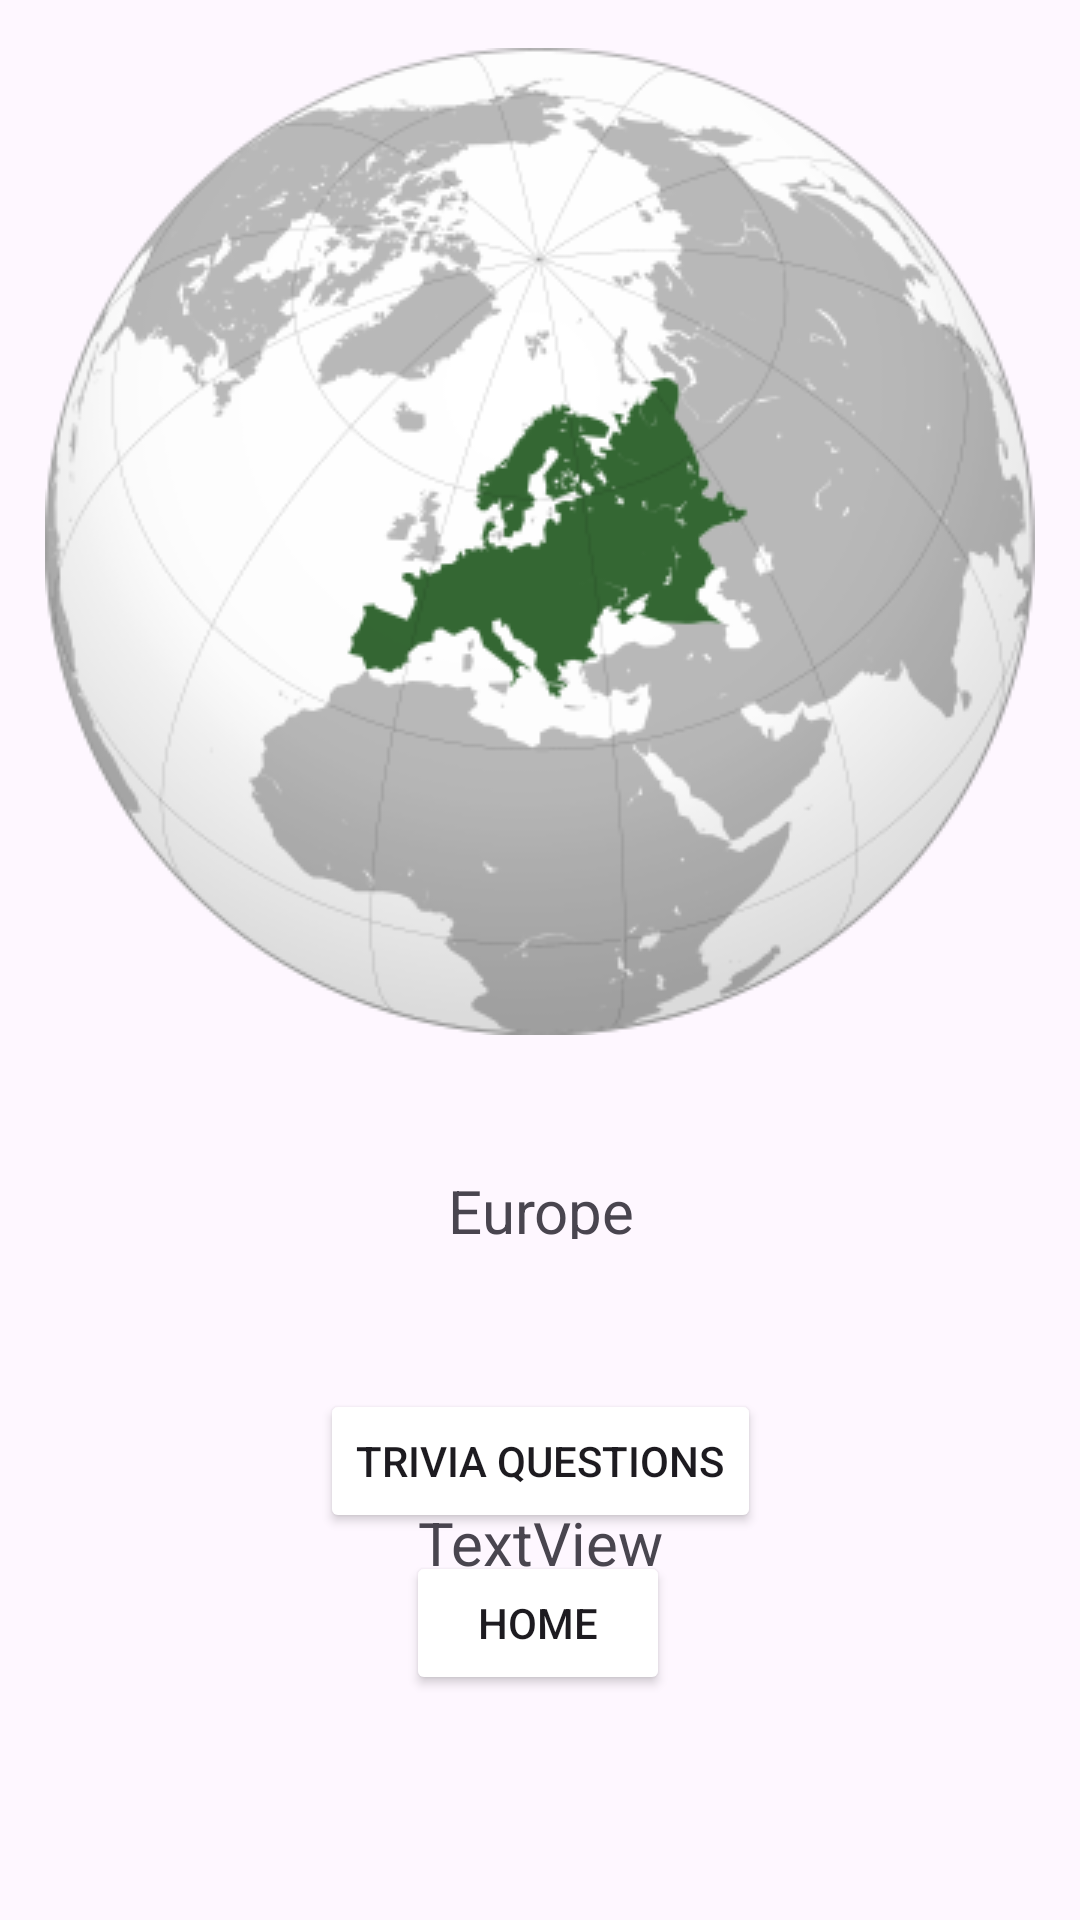

Layout XML and referenced resources for this Android screen:
<!-- AndroidManifest.xml: application theme Theme.GeoFinalProject -->
<!-- res/layout/activity_europe.xml -->
<?xml version="1.0" encoding="utf-8"?>
<androidx.constraintlayout.widget.ConstraintLayout xmlns:android="http://schemas.android.com/apk/res/android"
    xmlns:app="http://schemas.android.com/apk/res-auto"
    xmlns:tools="http://schemas.android.com/tools"
    android:layout_width="match_parent"
    android:layout_height="match_parent"
    tools:context=".Europe">

    <ImageView
        android:id="@+id/idimageEur"
        android:layout_width="wrap_content"
        android:layout_height="wrap_content"
        android:layout_marginStart="40dp"
        android:layout_marginTop="16dp"
        android:layout_marginEnd="40dp"
        app:layout_constraintEnd_toEndOf="parent"
        app:layout_constraintStart_toStartOf="parent"
        app:layout_constraintTop_toTopOf="parent"
        app:srcCompat="@drawable/europe" />

    <TextView
        android:id="@+id/idEurtitle"
        android:layout_width="115dp"
        android:layout_height="23dp"
        android:layout_marginStart="148dp"
        android:layout_marginTop="45dp"
        android:layout_marginEnd="148dp"
        android:gravity="center_horizontal"
        android:text="@string/Eur"
        android:textSize="20sp"
        app:layout_constraintEnd_toEndOf="parent"
        app:layout_constraintStart_toStartOf="parent"
        app:layout_constraintTop_toBottomOf="@+id/idimageEur" />

    <Button
        android:id="@+id/idBtnHome"
        android:layout_width="wrap_content"
        android:layout_height="wrap_content"
        android:layout_marginStart="160dp"
        android:layout_marginEnd="160dp"
        android:layout_marginBottom="75dp"
        android:backgroundTint="@color/darkGreen"
        android:text="@string/btnHome"
        app:layout_constraintBottom_toBottomOf="parent"
        app:layout_constraintEnd_toEndOf="parent"
        app:layout_constraintHorizontal_bias="0.52"
        app:layout_constraintStart_toStartOf="parent" />

    <Button
        android:id="@+id/idQuestionBtn"
        android:layout_width="wrap_content"
        android:layout_height="wrap_content"
        android:layout_marginStart="149dp"
        android:layout_marginTop="50dp"
        android:layout_marginEnd="149dp"
        android:backgroundTint="@color/darkGreen"
        android:text="@string/question"
        app:layout_constraintEnd_toEndOf="parent"
        app:layout_constraintStart_toStartOf="parent"
        app:layout_constraintTop_toBottomOf="@+id/idEurtitle" />

    <TextView
        android:id="@+id/ranFactTxt"
        android:layout_width="334dp"
        android:layout_height="177dp"
        android:layout_marginStart="40dp"
        android:layout_marginEnd="40dp"
        android:gravity="center|center_horizontal|center_vertical"
        android:text="TextView"
        android:textSize="20sp"
        app:layout_constraintBottom_toTopOf="@+id/idBtnHome"
        app:layout_constraintEnd_toEndOf="parent"
        app:layout_constraintStart_toStartOf="parent"
        app:layout_constraintTop_toBottomOf="@+id/idQuestionBtn" />
</androidx.constraintlayout.widget.ConstraintLayout>
<!-- resources referenced by this layout -->
<resources>
  <!-- drawable europe: webp bitmap (drawable, 30974 bytes) -->
  <string name="Eur">Europe</string>
  <string name="btnHome">Home</string>
  <string name="question">Trivia Questions</string>
  <style name="Theme.GeoFinalProject" parent="Base.Theme.GeoFinalProject" />
  <style name="Base.Theme.GeoFinalProject" parent="Theme.Material3.DayNight.NoActionBar">
          
          
      </style>
</resources>
